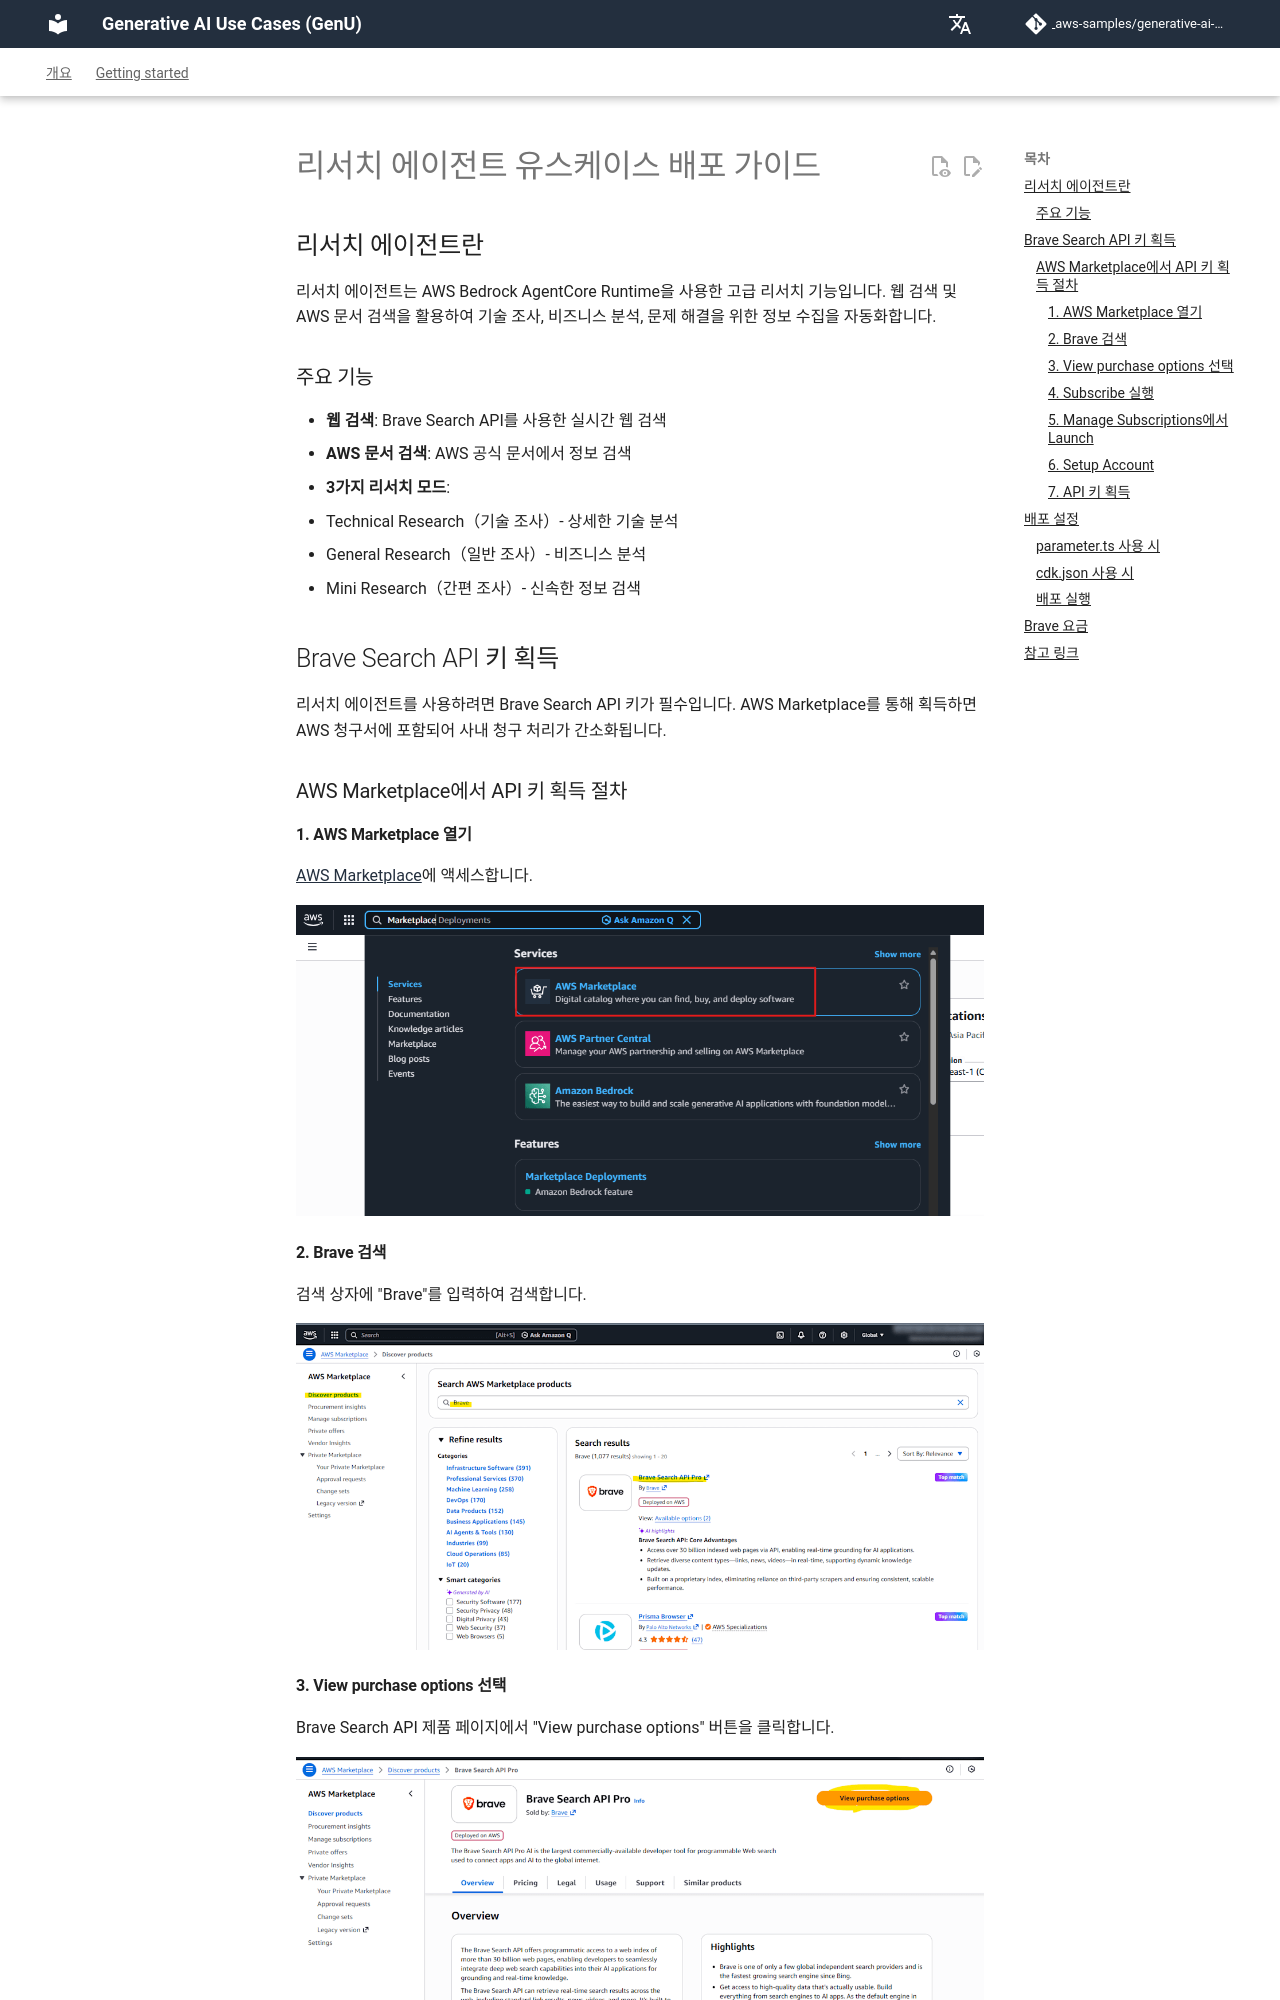

repository: icoxfog417/generative-ai-use-cases-jp · page: ko/DEPLOY_RESEARCH_USECASE.html · generator: mkdocs

# 리서치 에이전트 유스케이스 배포 가이드

## 리서치 에이전트란

리서치 에이전트는 AWS Bedrock AgentCore Runtime을 사용한 고급 리서치 기능입니다. 웹 검색 및 AWS 문서 검색을 활용하여 기술 조사, 비즈니스 분석, 문제 해결을 위한 정보 수집을 자동화합니다.

### 주요 기능

- **웹 검색**: Brave Search API를 사용한 실시간 웹 검색
- **AWS 문서 검색**: AWS 공식 문서에서 정보 검색
- **3가지 리서치 모드**:
  - Technical Research（기술 조사）- 상세한 기술 분석
  - General Research（일반 조사）- 비즈니스 분석
  - Mini Research（간편 조사）- 신속한 정보 검색

## Brave Search API 키 획득

리서치 에이전트를 사용하려면 Brave Search API 키가 필수입니다. AWS Marketplace를 통해 획득하면 AWS 청구서에 포함되어 사내 청구 처리가 간소화됩니다.

### AWS Marketplace에서 API 키 획득 절차

#### 1. AWS Marketplace 열기

[AWS Marketplace](https://aws.amazon.com/marketplace)에 액세스합니다.

![Marketplace 화면](../assets/images/research-agent/image-20260117212443510.png)

#### 2. Brave 검색

검색 상자에 "Brave"를 입력하여 검색합니다.

![Brave 검색](../assets/images/research-agent/image-20260117212621182.png)
